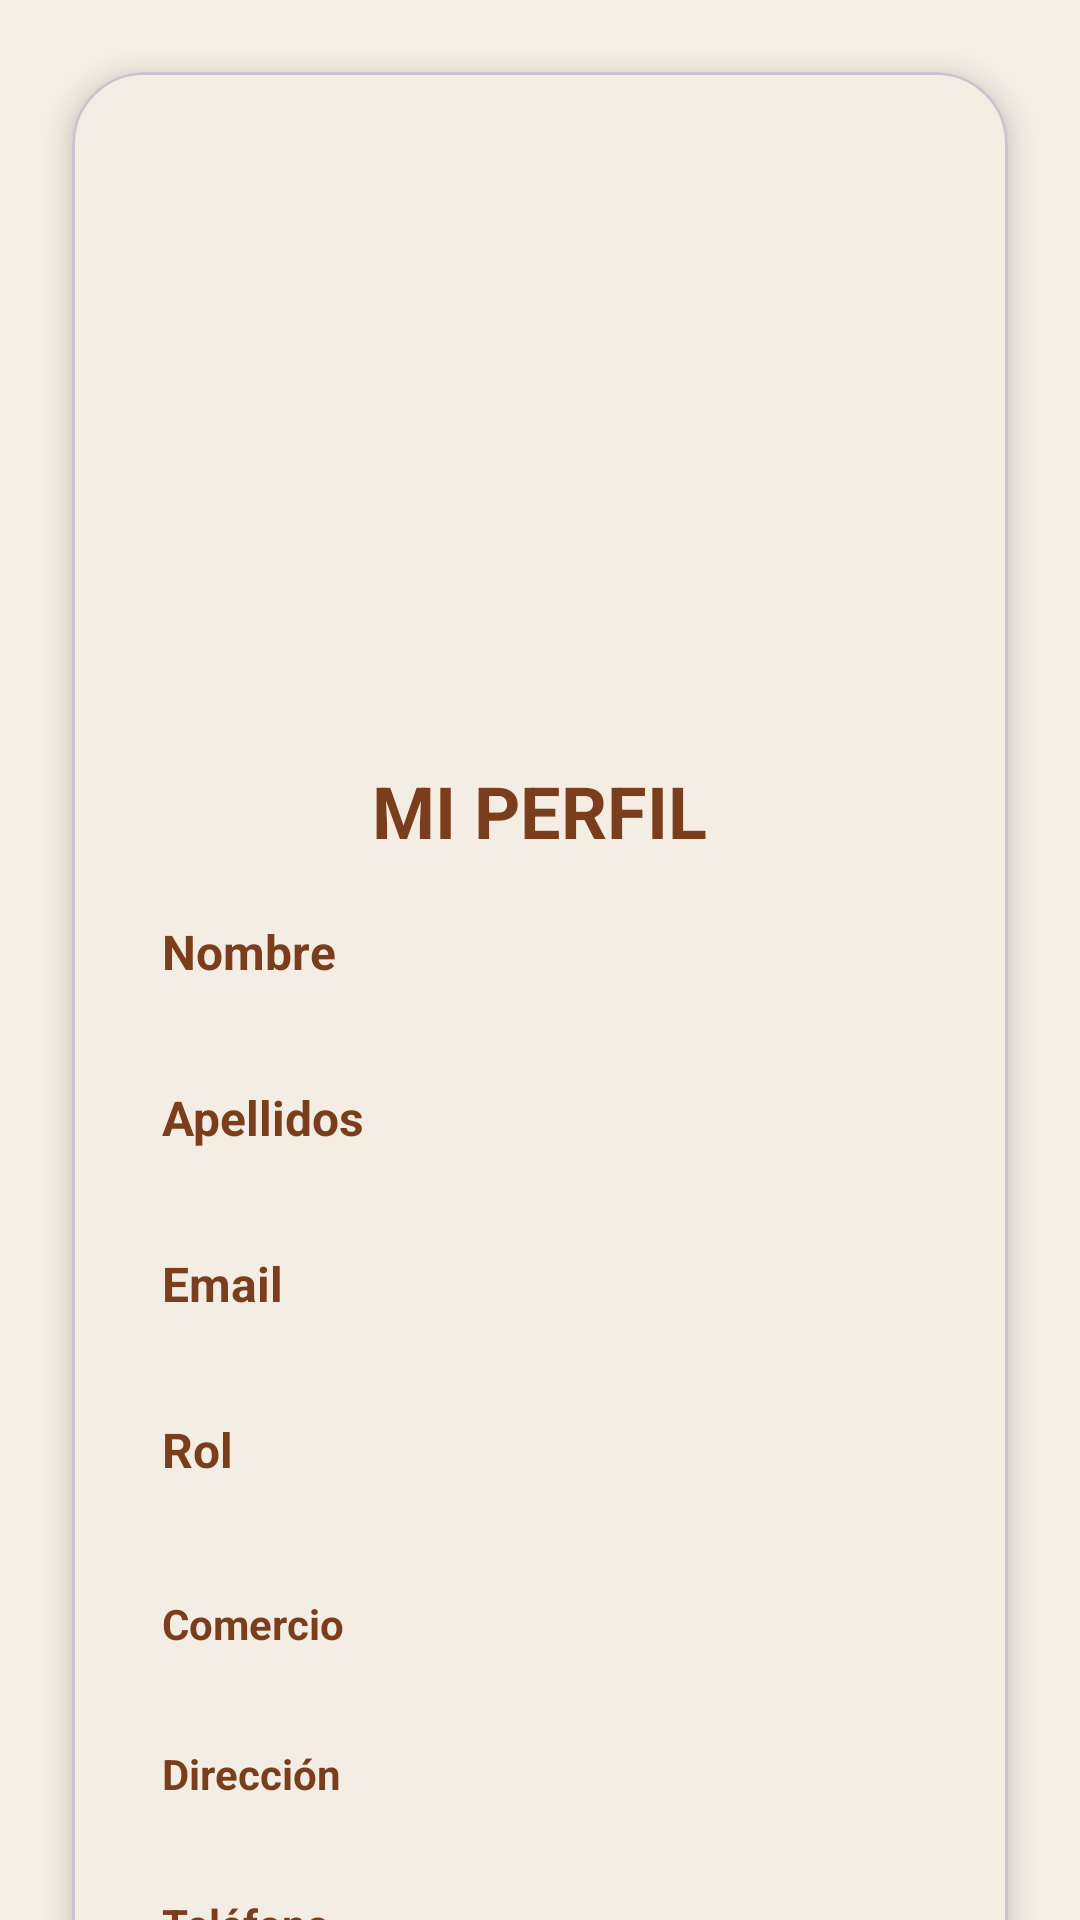

Produce the Android XML layout that renders to this screen, including the resource entries it uses.
<!-- AndroidManifest.xml: application theme Theme.AppPanadero -->
<!-- res/layout/fragment_perfil.xml -->
<?xml version="1.0" encoding="utf-8"?>
<androidx.constraintlayout.widget.ConstraintLayout
    xmlns:android="http://schemas.android.com/apk/res/android"
    xmlns:app="http://schemas.android.com/apk/res-auto"
    android:layout_width="match_parent"
    android:layout_height="match_parent"
    android:background="@drawable/fondo_pan">

    <androidx.core.widget.NestedScrollView
        android:layout_width="0dp"
        android:layout_height="0dp"
        android:fillViewport="true"
        app:layout_constraintTop_toTopOf="parent"
        app:layout_constraintBottom_toBottomOf="parent"
        app:layout_constraintStart_toStartOf="parent"
        app:layout_constraintEnd_toEndOf="parent">

        <com.google.android.material.card.MaterialCardView
            style="@style/CardPrimary"
            android:layout_width="match_parent"
            android:layout_height="wrap_content"
            android:layout_margin="24dp"
            app:cardCornerRadius="24dp"
            app:cardElevation="6dp">

            <LinearLayout
                android:layout_width="match_parent"
                android:layout_height="wrap_content"
                android:orientation="vertical"
                android:padding="30dp">

                <ImageView
                    android:layout_width="180dp"
                    android:layout_height="180dp"
                    android:layout_gravity="center"
                    android:clipToOutline="true"
                    android:src="@drawable/iconoapp" />

                <TextView
                    style="@style/TextLabel"
                    android:layout_width="wrap_content"
                    android:layout_height="wrap_content"
                    android:layout_gravity="center"
                    android:layout_marginTop="20dp"
                    android:text="MI PERFIL"
                    android:textSize="24sp"
                    android:textStyle="bold" />

                

                <TextView
                    style="@style/TextLabel"
                    android:layout_width="wrap_content"
                    android:layout_height="wrap_content"
                    android:layout_marginTop="20dp"
                    android:text="Nombre"
                    android:textSize="16sp"
                    android:textStyle="bold" />

                <TextView
                    style="@style/TextLabel"
                    android:id="@+id/tvNombre"
                    android:layout_width="match_parent"
                    android:layout_height="wrap_content"
                    android:textSize="16sp" />

                

                <TextView
                    style="@style/TextLabel"
                    android:layout_width="wrap_content"
                    android:layout_height="wrap_content"
                    android:layout_marginTop="12dp"
                    android:text="Apellidos"
                    android:textSize="16sp"
                    android:textStyle="bold" />

                <TextView
                    style="@style/TextLabel"
                    android:id="@+id/tvApellidos"
                    android:layout_width="match_parent"
                    android:layout_height="wrap_content"
                    android:textSize="16sp" />

                

                <TextView
                    style="@style/TextLabel"
                    android:layout_width="wrap_content"
                    android:layout_height="wrap_content"
                    android:layout_marginTop="12dp"
                    android:text="Email"
                    android:textSize="16sp"
                    android:textStyle="bold" />

                <TextView
                    style="@style/TextLabel"
                    android:id="@+id/tvEmail"
                    android:layout_width="match_parent"
                    android:layout_height="wrap_content"
                    android:textSize="16sp" />

                

                <TextView
                    style="@style/TextLabel"
                    android:layout_width="wrap_content"
                    android:layout_height="wrap_content"
                    android:layout_marginTop="12dp"
                    android:text="Rol"
                    android:textSize="16sp"
                    android:textStyle="bold" />

                <TextView
                    style="@style/TextLabel"
                    android:id="@+id/tvRol"
                    android:layout_width="match_parent"
                    android:layout_height="wrap_content"
                    android:textSize="16sp" />

                

                <LinearLayout
                    style="@style/TextLabel"
                    android:id="@+id/layoutCliente"
                    android:layout_width="match_parent"
                    android:layout_height="wrap_content"
                    android:layout_marginTop="16dp"
                    android:orientation="vertical">

                    <TextView
                        style="@style/TextLabel"
                        android:layout_width="wrap_content"
                        android:layout_height="wrap_content"
                        android:text="Comercio"
                        android:textStyle="bold" />

                    <TextView
                        style="@style/TextLabel"
                        android:id="@+id/tvComercio"
                        android:layout_width="match_parent"
                        android:layout_height="wrap_content" />

                    <TextView
                        style="@style/TextLabel"
                        android:layout_width="wrap_content"
                        android:layout_height="wrap_content"
                        android:layout_marginTop="12dp"
                        android:text="Dirección"
                        android:textStyle="bold" />

                    <TextView
                        style="@style/TextLabel"
                        android:id="@+id/tvDireccion"
                        android:layout_width="match_parent"
                        android:layout_height="wrap_content" />

                    <TextView
                        style="@style/TextLabel"
                        android:layout_width="wrap_content"
                        android:layout_height="wrap_content"
                        android:layout_marginTop="12dp"
                        android:text="Teléfono"
                        android:textStyle="bold" />

                    <TextView
                        style="@style/TextLabel"
                        android:id="@+id/tvTelefono"
                        android:layout_width="match_parent"
                        android:layout_height="wrap_content" />

                    <TextView
                        style="@style/TextLabel"
                        android:layout_width="wrap_content"
                        android:layout_height="wrap_content"
                        android:layout_marginTop="12dp"
                        android:text="CIF"
                        android:textStyle="bold" />

                    <TextView
                        style="@style/TextLabel"
                        android:id="@+id/tvCif"
                        android:layout_width="match_parent"
                        android:layout_height="wrap_content" />

                </LinearLayout>

                

                <LinearLayout
                    android:id="@+id/layoutEmpleado"
                    android:layout_width="match_parent"
                    android:layout_height="wrap_content"
                    android:layout_marginTop="16dp"
                    android:orientation="vertical"
                    android:visibility="gone">

                    <TextView
                        style="@style/TextLabel"
                        android:layout_width="wrap_content"
                        android:layout_height="wrap_content"
                        android:text="Cargo"
                        android:textStyle="bold" />

                    <TextView
                        style="@style/TextLabel"
                        android:id="@+id/tvCargo"
                        android:layout_width="match_parent"
                        android:layout_height="wrap_content" />

                </LinearLayout>

            </LinearLayout>

        </com.google.android.material.card.MaterialCardView>

    </androidx.core.widget.NestedScrollView>

</androidx.constraintlayout.widget.ConstraintLayout>
<!-- resources referenced by this layout -->
<resources>
  <style name="CardPrimary" parent="Widget.MaterialComponents.CardView">
          <item name="cardCornerRadius">24dp</item>
          <item name="cardElevation">8dp</item>
          <item name="cardBackgroundColor">@color/background_card</item>
      </style>
  <style name="TextLabel">
          <item name="android:textSize">14sp</item>
          <item name="android:textColor">@color/text_primary</item>
      </style>
  <style name="Theme.AppPanadero" parent="Base.Theme.AppPanadero" />
  <color name="background_card">#F4EDE4</color>
  <color name="text_primary">#7A3E1D</color>
  <style name="Base.Theme.AppPanadero" parent="Theme.Material3.DayNight.NoActionBar">
          <item name="android:colorBackground">@color/background</item>
          <item name="colorPrimary">@color/primary_color</item>
          <item name="colorOnPrimary">@color/white</item>
      </style>
  <color name="background">#F5EFE7</color>
  <color name="primary_color">#C89A6A</color>
  <color name="white">#FFFFFF</color>
</resources>
